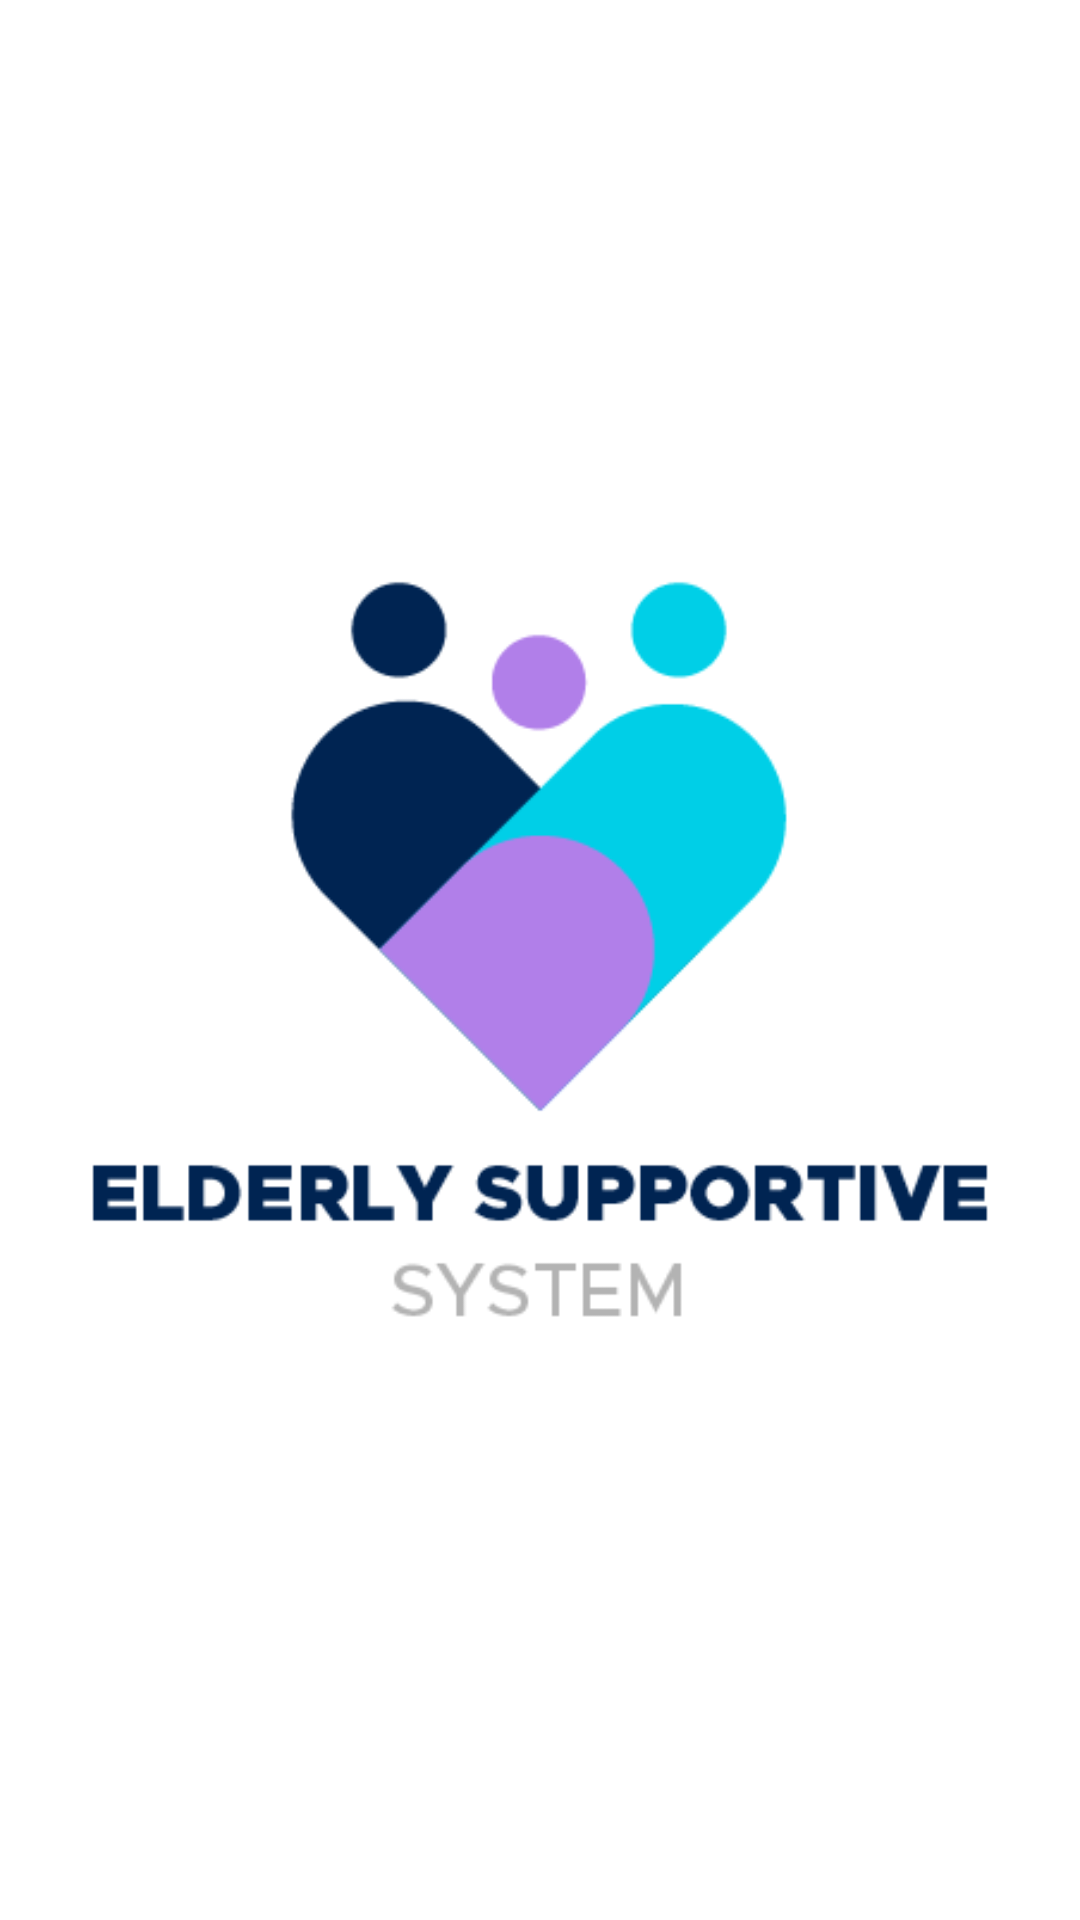

Android layout source for this screen:
<!-- AndroidManifest.xml: application theme AppTheme -->
<!-- res/layout/activity_splash.xml -->
<?xml version="1.0" encoding="utf-8"?>
<RelativeLayout xmlns:android="http://schemas.android.com/apk/res/android"
    xmlns:app="http://schemas.android.com/apk/res-auto"
    xmlns:tools="http://schemas.android.com/tools"
    android:layout_width="match_parent"
    android:layout_height="match_parent"
    tools:context=".SplashActivity"
    android:background="@color/white">

    <ImageView
        android:layout_width="wrap_content"
        android:layout_height="wrap_content"
        android:src="@drawable/logo_transparent"
        android:layout_centerInParent="true"/>

</RelativeLayout>
<!-- resources referenced by this layout -->
<resources>
  <color name="white">#FFFFFF</color>
  <!-- drawable logo_transparent: png bitmap (drawable, 9193 bytes) -->
  <style name="AppTheme" parent="Theme.MaterialComponents.Light.NoActionBar.Bridge">
          <item name="android:windowNoTitle">true</item>
          <item name="android:statusBarColor">@color/white</item>
          <item name="android:windowLightStatusBar">true</item>
          <item name="android:windowActionBar">false</item>
          <item name="android:windowBackground">@color/white</item>
          <item name="android:textColor">@color/colorPrimary</item>
          <item name="fontFamily">@font/allerta</item>
      </style>
  <color name="colorPrimary">#002452</color>
</resources>
